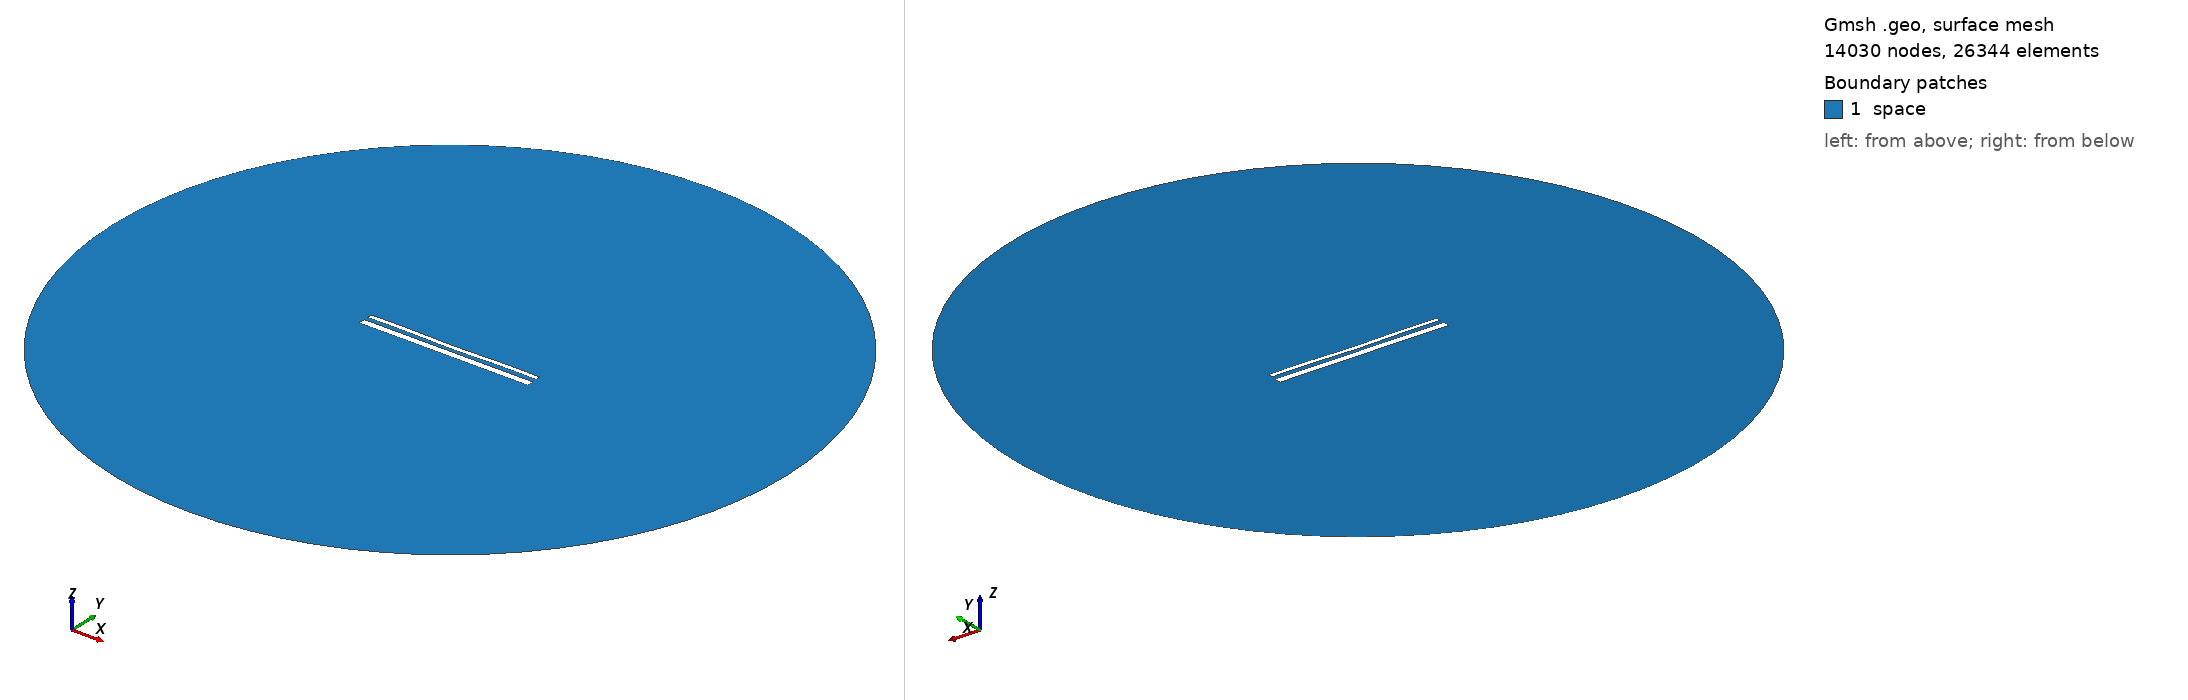

Gmsh geometry script, surface-meshed: 14030 nodes, 26344 surface elements. Boundary patches (legend numbers): 1 space. Left view from above one corner, right view from below the opposite corner. Legend entries are the model's physical surfaces. The drawing asked Gmsh for element sizes between 1% and 20% of the model's largest extent; the script's own settings can give other sizes.

=== 14765.geo (drawn) ===
//---------------------------------------
// Geometry kernel
//---------------------------------------

SetFactory("OpenCASCADE");



//---------------------------------------
// Parameters of the geometry
//---------------------------------------

// Overetch of the upper plate
overetch = 0.5;

// Distance between the plates
distance = 2.25;

// Discretization over the x axis (for the deformation)
nx = 50; 

// Length of the plate
L = 100 - overetch; 

// Number of modes
n = 4; 

// 1st mode coefficient
coeff(1) = 0.07499999999999998;
beta(1) = 0.596864 * 3.1415926535 / L;

// 2nd mode coefficient
coeff(2) = -0.15;
beta(2) = 1.49418 * 3.1415926535 / L;

// 3rd mode coefficient
coeff(3) = 0.0;
beta(3) = 2.50025 * 3.1415926535 / L;

// 4th mode coefficient
coeff(4) = 0.15;
beta(4) = 3.49999 * 3.1415926535 / L;



//---------------------------------------
// Upper plate (deformed rectangle)
//---------------------------------------

// Coordiantes of the upper plate
xmin = -50;
xmax = 50 - overetch;

// Height of the upper plate
yheight = 4 - 2 * overetch;

// Indexes of the points
UpperID[] = {};
LowerID[] = {};
LeftID[] = {};
RightID[] = {};

// Point index
p = 1;

// Horizontal edges
For i In {1:nx}
    x = xmin + (i-1)*(xmax - xmin)/(nx-1);

    y_bottom = distance / 2 + overetch;
    For j In {1:n}
        C = (Cosh(beta(j)*L) + Cos(beta(j)*L)) / (Sinh(beta(j)*L) + Sin(beta(j)*L));
        y_bottom  = y_bottom + coeff(j) * (Cosh(beta(j)*(x+50)) - Cos(beta(j)*(x+50)) - C * (Sinh(beta(j)*(x+50)) - Sin(beta(j)*(x+50))));
    EndFor

    y_top = y_bottom + yheight;

    Point(p) = {x, y_top, 0, 1.0};
    UpperID[i] = p;
    p = p + 1;

    Point(p) = {x, y_bottom, 0, 1.0};
    LowerID[i] = p;
    p = p + 1;
EndFor

// Create point lists
UpperPts[] = {}; LowerPts[] = {};
For i In {1:nx}
  UpperPts[] += {UpperID[i]};
  LowerPts[] += {LowerID[i]};
EndFor

// Build splines
Spline(1) = {UpperPts[]};
Spline(2) = {LowerPts[]};
Line(3) = {LowerPts[nx-1], UpperPts[nx-1]};
Line(4) = {LowerPts[0], UpperPts[0]};

// Build the plane surface
Curve Loop(1) = {2, 3, -1, -4};
Plane Surface(1) = {1};



//---------------------------------------
// Lower plate (rectangle)
//---------------------------------------

// Vertices
Point(1001) = {-50, -1, 0, 1.0};
Point(1002) = { 50, -1, 0, 1.0};
Point(1003) = { 50,  -5, 0, 1.0};
Point(1004) = {-50,  -5, 0, 1.0};

// Edges
Line(5) = {1001, 1002};
Line(6) = {1002, 1003};
Line(7) = {1003, 1004};
Line(8) = {1004, 1001};

// Plane surface
Line Loop(2) = {5, 6, 7, 8};
Plane Surface(2) = {2}; 



//---------------------------------------
// Outer (fictious) boundary
//---------------------------------------

// Points
Point(1005) = {0, 0, 0};       // Center
Point(1006) = {200, 0, 0};     // Start point
Point(1007) = {0, 200, 0};     // 90 degrees
Point(1008) = {-200, 0, 0};    // 180 degrees
Point(1009) = {0, -200, 0};    // 270 degrees

// Circle arcs (each needs start, center, end)
Circle(9) = {1006, 1005, 1007};
Circle(10) = {1007, 1005, 1008};
Circle(11) = {1008, 1005, 1009};
Circle(12) = {1009, 1005, 1006};

// Plane surface for the entire domain
Curve Loop(3) = {9, 10, 11, 12};
Surface(3) = {3};

// Subtract the plates from the whole domain to obtain the actual domain where we want to solve the equations
BooleanDifference{ Surface{3}; Delete; }{ Surface{1}; Surface{2}; Delete; }




//---------------------------------------
// Transfinite Lines/Curves
//---------------------------------------

// Set the number of points on the boundaries
r = 7;

// Plates
Transfinite Curve {1, 2} = 50*r Using Progression 1;
Transfinite Curve {3, 4} = 2*r Using Progression 1;
Transfinite Line {5, 7} = 50*r Using Progression 1;
Transfinite Line {6, 8} = 2*r Using Progression 1;

// Outer boundary
Transfinite Line {9, 10, 11, 12} = 20 Using Progression 1;



//---------------------------------------
// Physical groups
//---------------------------------------                

// Physical curves (boundaries)
Physical Line("force_segment", 10) = {2};
Physical Line("upper_plate", 11) = {1, 3, 4};
Physical Line("lower_plate", 12) = {5, 6, 7, 8};
Physical Line("boundary", 20) = {9, 10, 11, 12};

// Physical Surfaces
Physical Surface("space", 30) = {3};



//---------------------------------------
// 6. Generate the Mesh
//---------------------------------------

// 2D mesh generation
Mesh 2;
